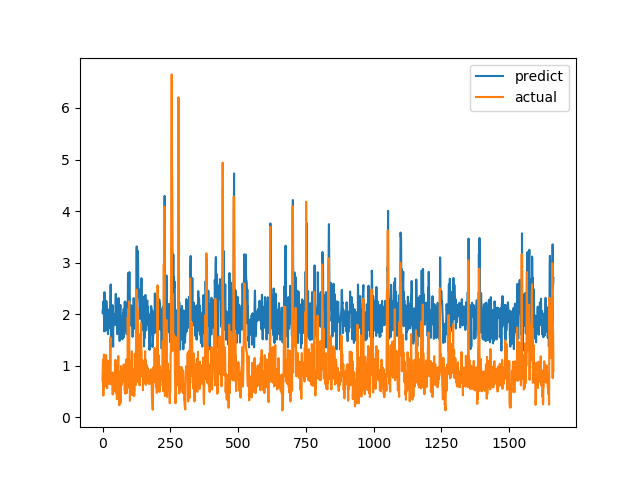

Values plotted in this chart, from the file beside it:
predict, actual
2.032, 0.7094
2.093, 1.015
2.111, 1.116
2.247, 0.4183
1.997, 1.002
2.127, 1.219
1.666, 1.143
2.427, 0.6528
2.057, 0.6747
1.753, 0.601
2.017, 0.6695
1.68, 0.6538
1.793, 0.7814
1.812, 1.206
2.255, 0.8469
2.124, 0.8286
2.099, 0.6482
2.048, 0.5624
1.961, 0.7183
2.094, 1.1
1.613, 0.9542
2.053, 0.729
1.715, 0.6694
1.974, 0.8631
2.086, 0.6465
1.97, 0.8223
2.003, 0.9236
1.957, 0.8301
2.049, 1.067
2.191, 1.546
2.576, 0.6827
1.354, 0.6386
1.937, 0.6464
1.846, 0.6881
1.917, 0.7274
1.684, 0.65
1.983, 0.8694
2.175, 0.4409
1.887, 0.4519
1.368, 0.7575
1.948, 0.4952
1.85, 0.6851
1.866, 0.7244
1.973, 0.8654
1.863, 0.74
1.786, 0.8071
1.997, 0.8204
1.806, 1.114
2.265, 1.109
2.394, 0.4751
2.014, 1.039
2.29, 0.9458
2.233, 0.7878
2.219, 0.3505
1.613, 0.9368
2.05, 0.9868
2.214, 0.647
2.007, 1.03
1.977, 1.187
2.313, 0.9329
... 1,604 more rows
